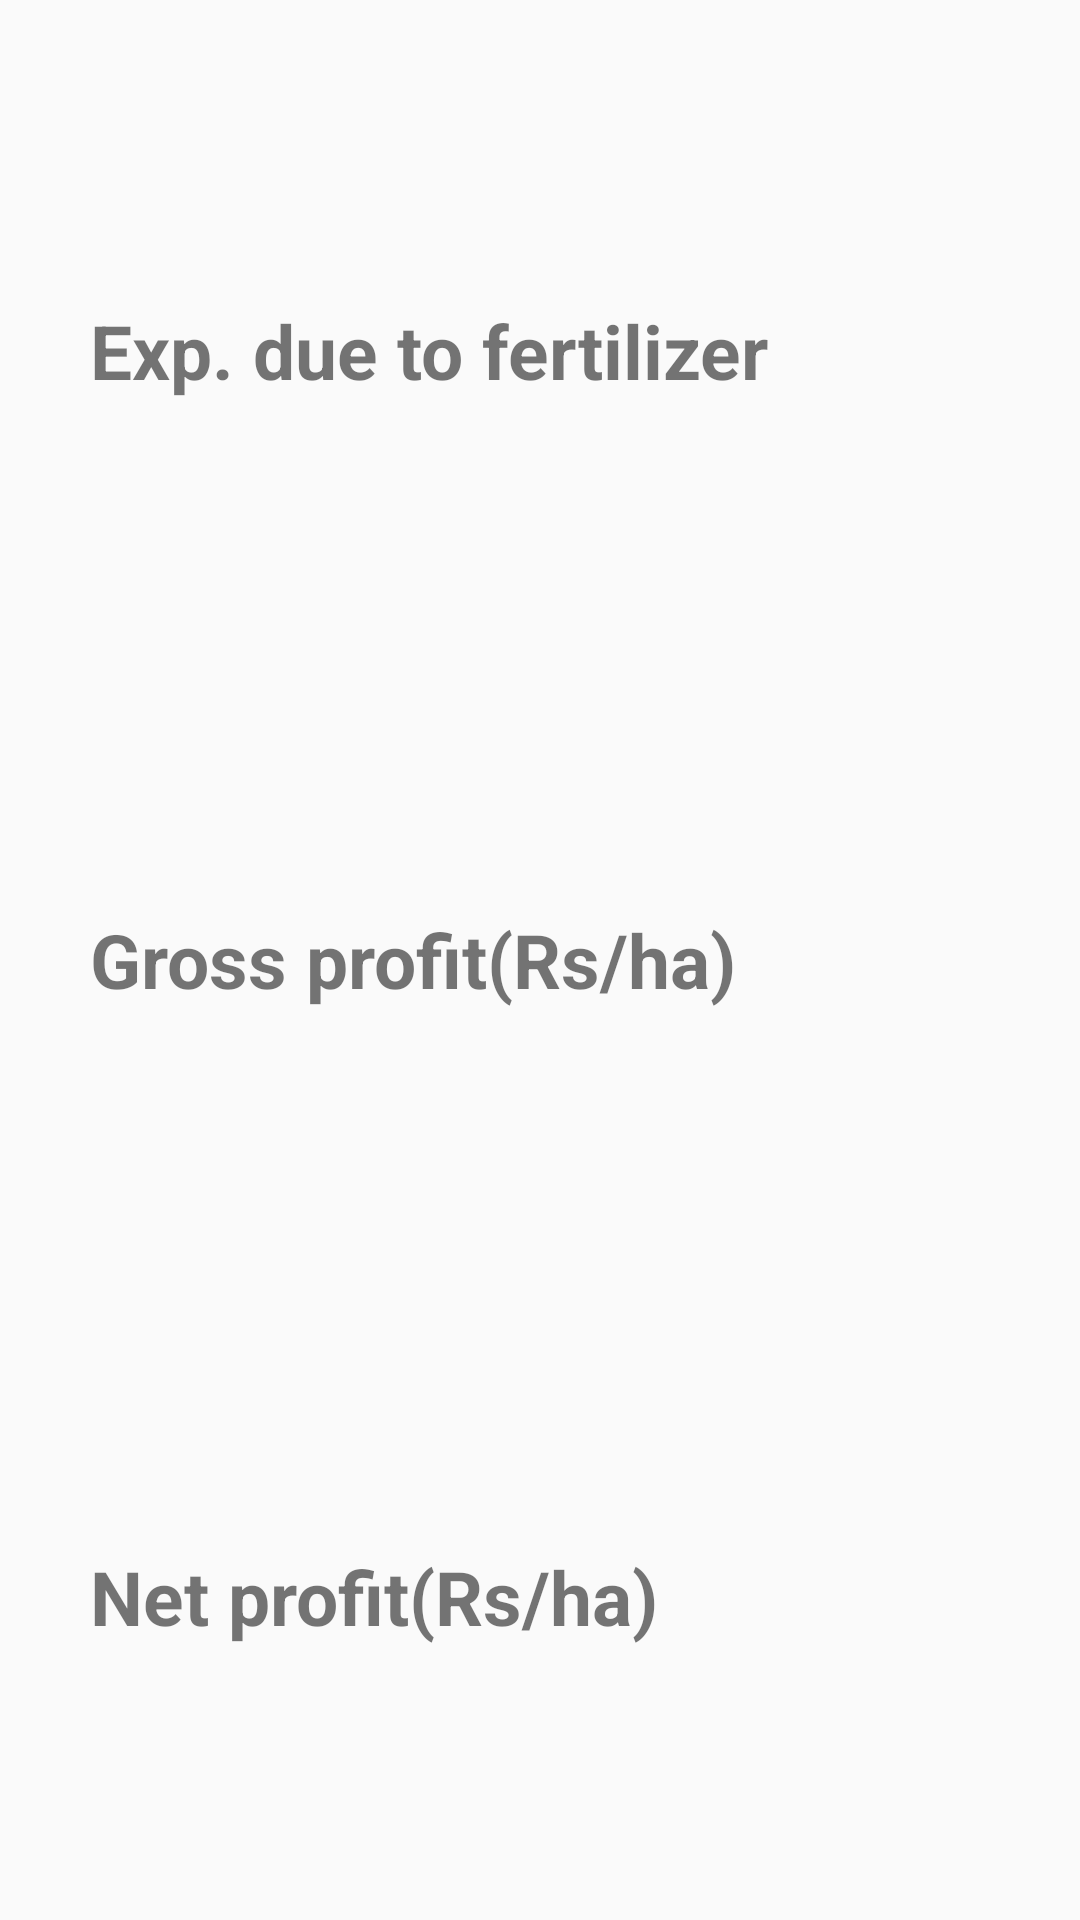

Produce the Android XML layout that renders to this screen, including the resource entries it uses.
<!-- AndroidManifest.xml: application theme AppTheme -->
<!-- res/layout/activity_result.xml -->
<RelativeLayout xmlns:android="http://schemas.android.com/apk/res/android"
                xmlns:tools="http://schemas.android.com/tools"
                android:layout_width="match_parent"
                android:layout_height="match_parent"
                tools:context="com.nrcb.app.Result">

    <TextView
            android:layout_width="wrap_content"
            android:layout_height="wrap_content"
            android:text="Exp. due to fertilizer"
            android:id="@+id/fert_cost" android:layout_alignParentTop="true"
            android:layout_marginTop="100dp"
            android:layout_marginLeft="30sp" android:textSize="25sp"
            android:textStyle="bold"/>
    <TextView
            android:layout_width="wrap_content"
            android:layout_height="wrap_content"
            android:text="Gross profit(Rs/ha)"
            android:id="@+id/gross" android:layout_centerVertical="true"
            android:layout_marginLeft="30sp" android:textStyle="bold" android:textSize="25sp"
            android:textIsSelectable="false"/>
    <TextView
            android:layout_width="wrap_content"
            android:layout_height="wrap_content"
            android:text="Net profit(Rs/ha)"
            android:id="@+id/net" android:layout_alignParentBottom="true"
            android:layout_marginBottom="91dp" android:layout_marginLeft="30sp" android:textSize="25sp"
            android:textStyle="bold"/>

</RelativeLayout>
<!-- resources referenced by this layout -->
<resources>
  <style name="AppTheme" parent="Theme.AppCompat.Light.NoActionBar">
          <item name="android:windowNoTitle">true</item>
          
      </style>
</resources>
